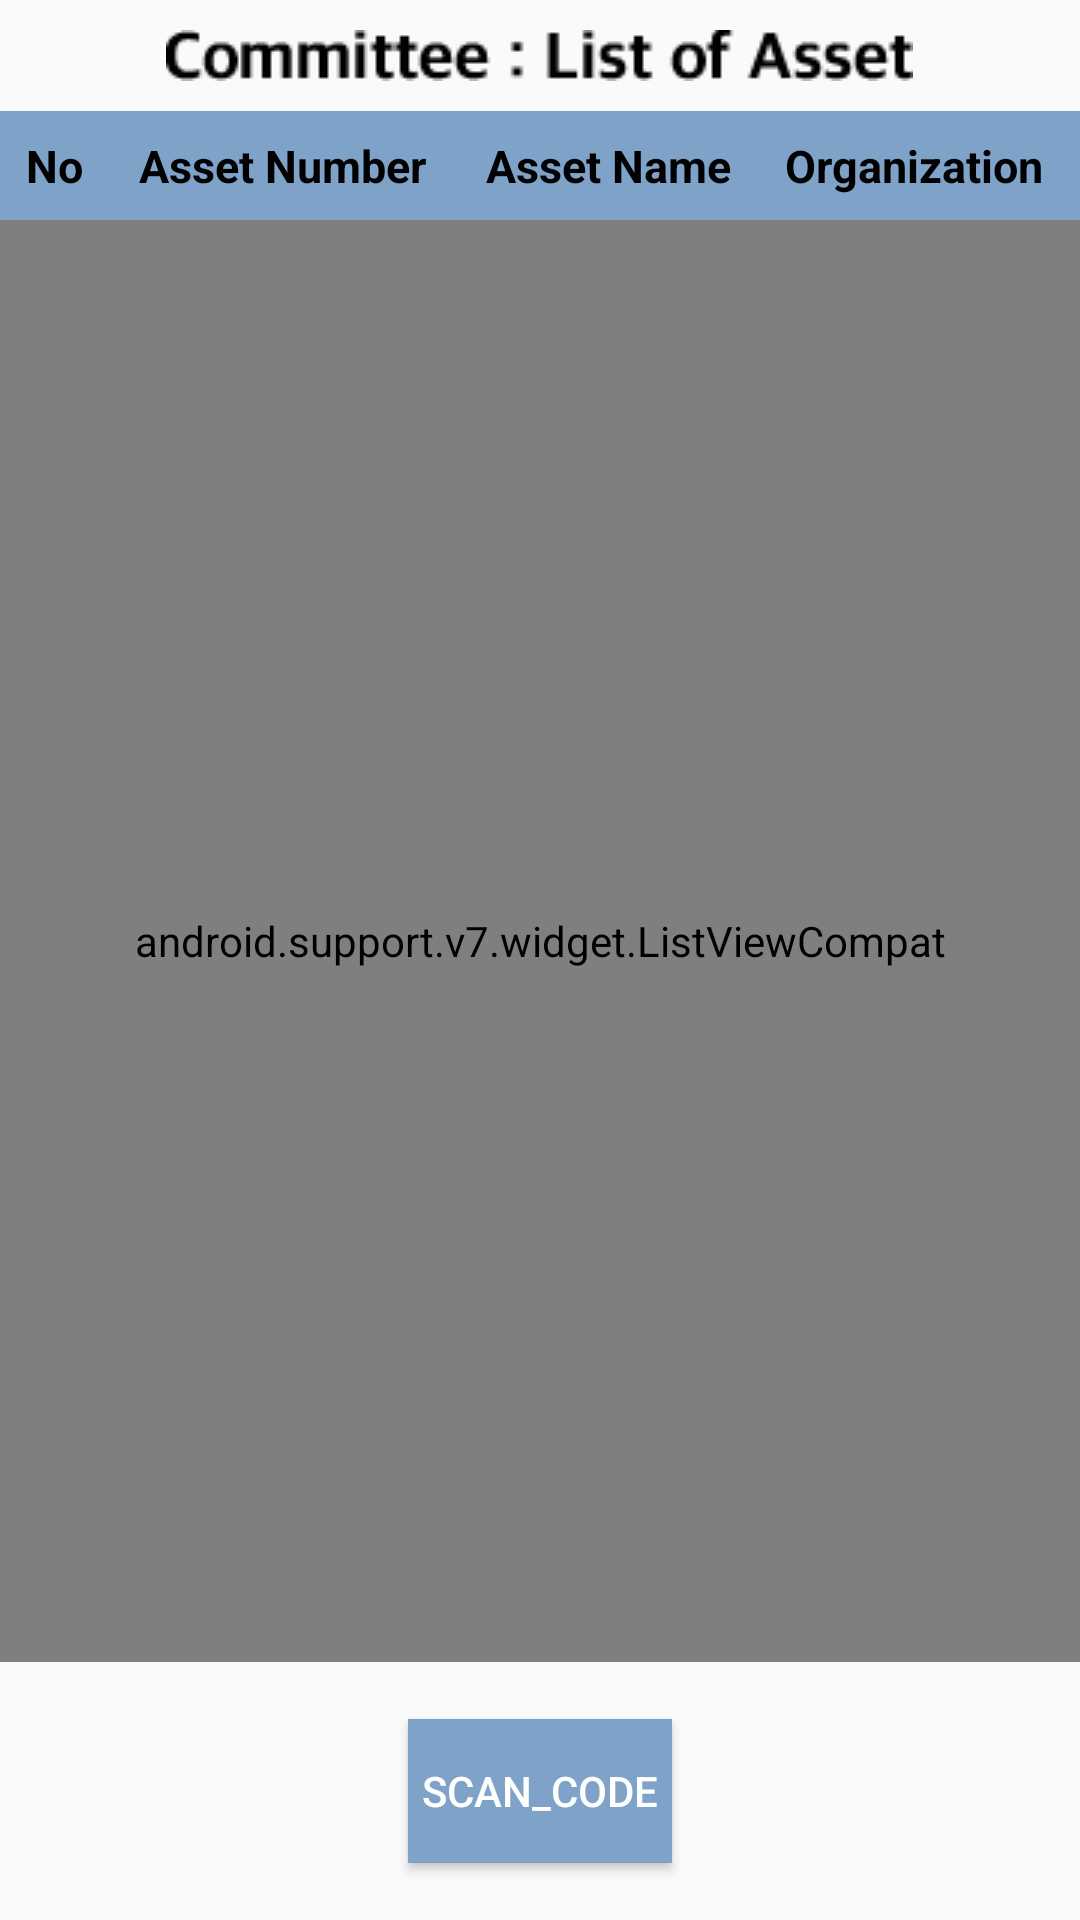

Produce the Android XML layout that renders to this screen, including the resource entries it uses.
<!-- AndroidManifest.xml: application theme AppTheme -->
<!-- res/layout/activity_listview.xml -->
<?xml version="1.0" encoding="utf-8"?>
<LinearLayout xmlns:android="http://schemas.android.com/apk/res/android"
    xmlns:tools="http://schemas.android.com/tools"
    android:layout_width="match_parent"
    android:layout_height="match_parent"
    android:orientation="vertical"
    tools:context=".ListViewActivity">

    <LinearLayout
        android:layout_width="match_parent"
        android:layout_height="match_parent"
        android:orientation="vertical">

        <LinearLayout
            android:layout_width="match_parent"
            android:layout_height="wrap_content"
            android:orientation="horizontal">
            <TextView
                android:layout_width="wrap_content"
                android:layout_height="match_parent"
                android:layout_weight="0.2" />

            <ImageView
                android:layout_width="wrap_content"
                android:layout_height="match_parent"
                android:layout_weight="0.6"
                android:padding="10sp"
                android:src="@drawable/commitee_list_of_asset" />

            <TextView
                android:layout_width="wrap_content"
                android:layout_height="match_parent"
                android:layout_weight="0.2" />
        </LinearLayout>

        <LinearLayout
            android:id="@+id/linearsize"
            android:layout_width="match_parent"
            android:layout_height="wrap_content"
            android:orientation="vertical">

            <LinearLayout
                android:layout_width="match_parent"
                android:layout_height="wrap_content"
                android:background="@color/maincolor"
                android:orientation="horizontal">
                <TextView
                    android:layout_width="wrap_content"
                    android:layout_height="wrap_content"
                    android:text="@string/no"
                    android:gravity="center"
                    android:padding="8dp"
                    android:textColor="#000"
                    android:textSize="15dp"
                    android:layout_weight="1"
                    android:textStyle="bold" />

                <TextView
                    android:layout_width="wrap_content"
                    android:layout_height="wrap_content"
                    android:text="@string/assetNumber"
                    android:gravity="center"
                    android:padding="8dp"
                    android:textColor="#000"
                    android:textSize="15dp"
                    android:layout_weight="3"
                    android:textStyle="bold" />

                <TextView
                    android:layout_width="wrap_content"
                    android:layout_height="wrap_content"
                    android:text="@string/assetName"
                    android:gravity="center"
                    android:padding="8dp"
                    android:textColor="#000"
                    android:textSize="15dp"
                    android:textStyle="bold"
                    android:layout_weight="3"/>

                <TextView
                    android:layout_width="wrap_content"
                    android:layout_height="wrap_content"
                    android:text="@string/organization"
                    android:padding="8dp"
                    android:textColor="#000"
                    android:layout_weight="3"
                    android:textSize="15dp"
                    android:textStyle="bold" />
            </LinearLayout>
        </LinearLayout>

        <LinearLayout
            android:id="@+id/pullscreen"
            android:layout_width="match_parent"
            android:layout_height="wrap_content"
            android:layout_weight="6.8"
            android:orientation="vertical">

            <android.support.v7.widget.ListViewCompat
                android:id="@+id/listviewarea"
                android:layout_width="match_parent"
                android:layout_height="wrap_content"
                android:layout_weight="6.8"
                >
            </android.support.v7.widget.ListViewCompat>

        </LinearLayout>

        <LinearLayout
            android:layout_width="match_parent"
            android:layout_height="wrap_content"
            android:orientation="vertical"
            >
    <TextView
        android:layout_width="match_parent"
        android:layout_height="wrap_content"
        android:layout_weight="0.4" />

    <Button
        android:id="@+id/scanBtn"
        android:layout_width="wrap_content"
        android:layout_height="wrap_content"
        android:layout_gravity="center_horizontal"
        android:layout_weight="0.2"
        android:background="@color/maincolor"
        android:text="scan_code"
        android:textColor="#FFF" />

    <TextView
        android:layout_width="match_parent"
        android:layout_height="wrap_content"
        android:layout_weight="0.4" />
        </LinearLayout>
    </LinearLayout>
</LinearLayout>
<!-- resources referenced by this layout -->
<resources>
  <color name="maincolor">#7FA2C9</color>
  <!-- drawable commitee_list_of_asset: png bitmap (drawable, 1245 bytes) -->
  <string name="assetName">Asset Name</string>
  <string name="assetNumber">Asset Number</string>
  <string name="no">No</string>
  <string name="organization">Organization</string>
  <style parent="Theme.AppCompat.Light.DarkActionBar" name="AppTheme">
          
          <item name="colorPrimary">@color/colorPrimary</item>
          <item name="colorPrimaryDark">@color/colorPrimaryDark</item>
          <item name="colorAccent">@color/colorAccent</item>
  
          
          <item name="windowActionBar">false</item>
          <item name="windowNoTitle">true</item>
      </style>
  <color name="colorPrimary">#3F51B5</color>
  <color name="colorPrimaryDark">#303F9F</color>
  <color name="colorAccent">#FF4081</color>
</resources>
